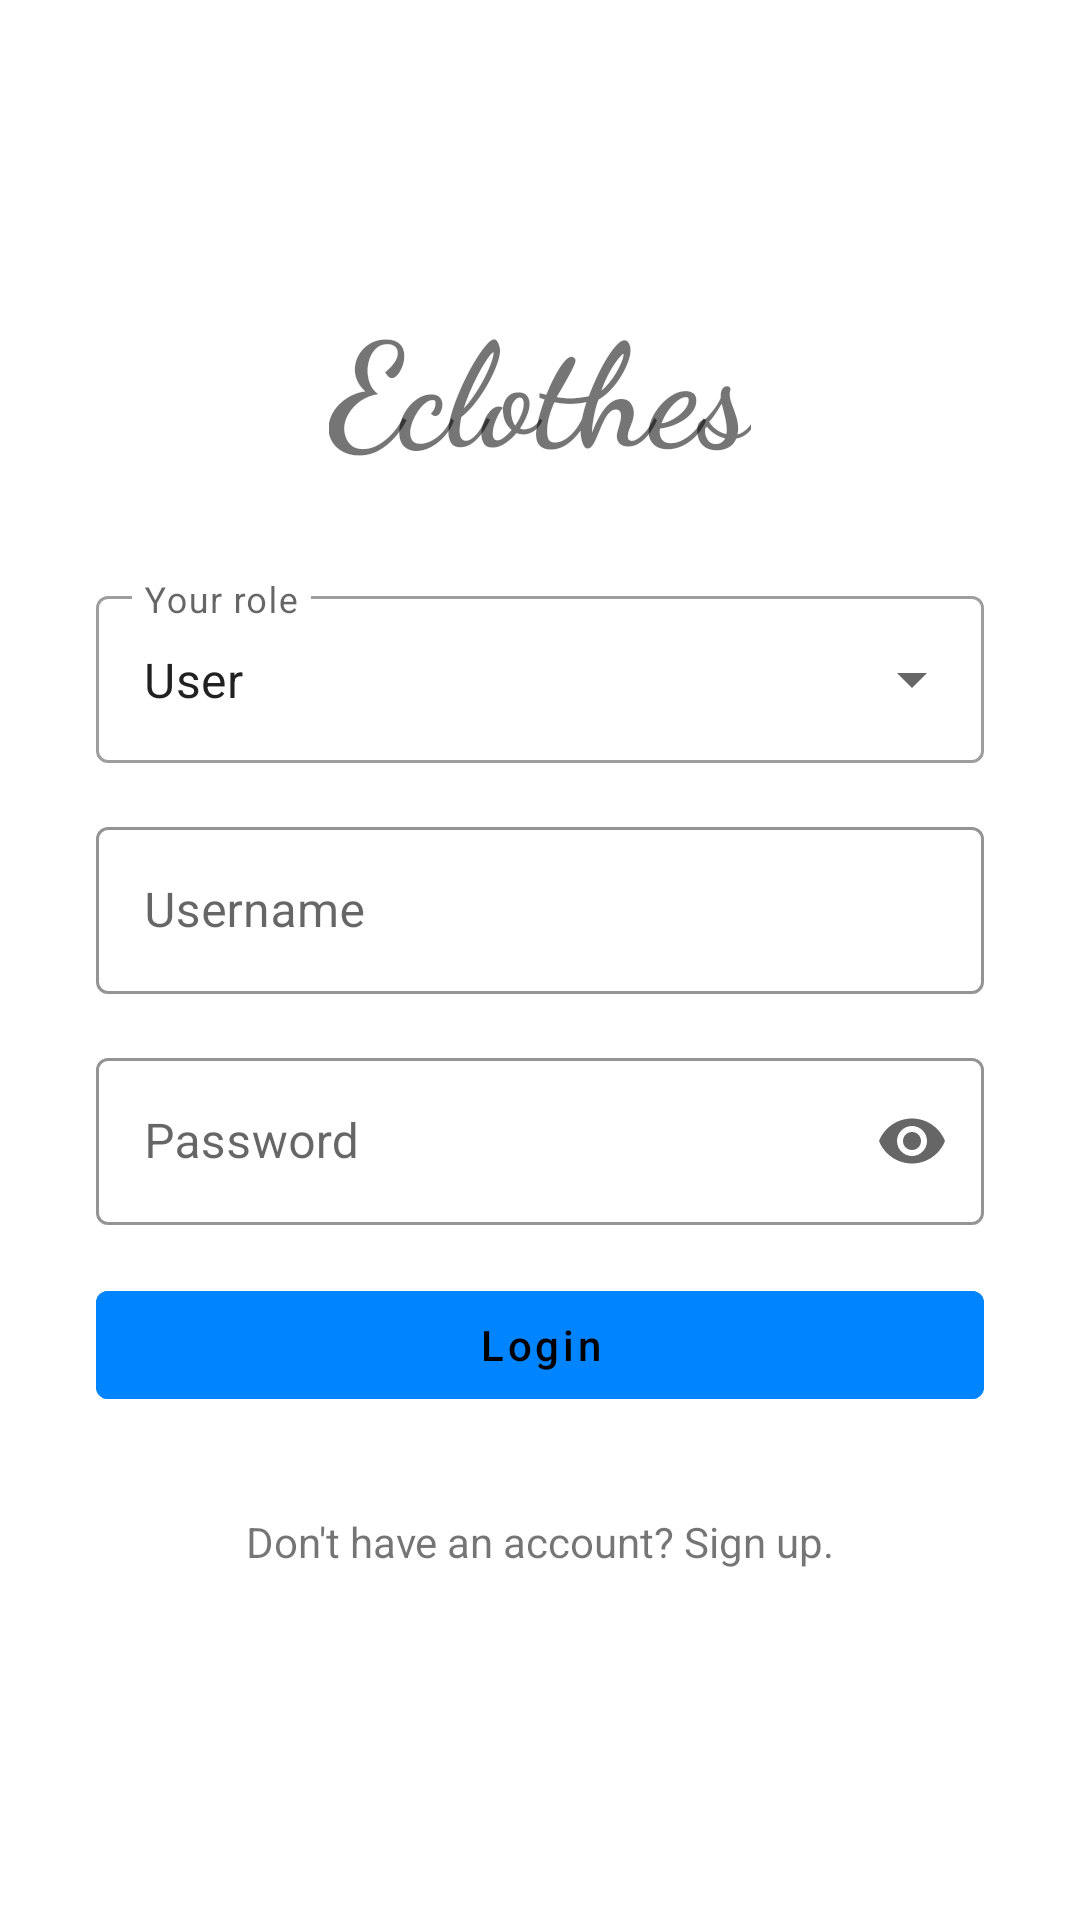

Here is an Android app screen rendered from its layout file. Give the layout XML and the strings, colors and styles it references.
<!-- AndroidManifest.xml: application theme Theme.Eclothes -->
<!-- res/layout/activity_login_register.xml -->
<?xml version="1.0" encoding="utf-8"?>
<androidx.constraintlayout.widget.ConstraintLayout xmlns:android="http://schemas.android.com/apk/res/android"
    xmlns:app="http://schemas.android.com/apk/res-auto"
    xmlns:tools="http://schemas.android.com/tools"
    android:id="@+id/login_register_layout"
    style="@style/LayoutPadding"
    android:layout_width="match_parent"
    android:layout_height="match_parent"
    android:onClick="rootLayoutTapped"
    tools:context=".LoginRegisterActivity">

    <TextView
        android:id="@+id/txt_title"
        style="@style/Title"
        android:layout_width="wrap_content"
        android:layout_height="wrap_content"
        app:layout_constraintBottom_toTopOf="@+id/guideline"
        app:layout_constraintEnd_toEndOf="parent"
        app:layout_constraintStart_toStartOf="parent"
        app:layout_constraintTop_toTopOf="parent" />


    <androidx.constraintlayout.widget.Guideline
        android:id="@+id/guideline"
        android:layout_width="wrap_content"
        android:layout_height="wrap_content"
        android:orientation="horizontal"
        app:layout_constraintGuide_percent="0.4" />

    <com.google.android.material.textfield.TextInputLayout
        android:id="@+id/menu_role_layout"
        style="@style/Widget.MaterialComponents.TextInputLayout.OutlinedBox.ExposedDropdownMenu"
        android:layout_width="0dp"
        android:layout_height="wrap_content"
        android:layout_marginTop="32dp"
        app:layout_constraintEnd_toEndOf="parent"
        app:layout_constraintStart_toStartOf="parent"
        app:layout_constraintTop_toBottomOf="@+id/txt_title"
        android:hint="@string/hint_role_menu">

        <AutoCompleteTextView
            android:id="@+id/menu_role"
            android:layout_width="match_parent"
            android:layout_height="wrap_content"
            android:inputType="none"
            android:text="User"
            />

    </com.google.android.material.textfield.TextInputLayout>

    <com.google.android.material.textfield.TextInputLayout
        android:id="@+id/edt_username_layout"
        android:layout_width="0dp"
        android:layout_height="wrap_content"
        android:layout_marginTop="16dp"
        app:layout_constraintEnd_toEndOf="parent"
        app:layout_constraintStart_toStartOf="parent"
        app:layout_constraintTop_toBottomOf="@+id/menu_role_layout"
        android:hint="@string/hint_username"
        style="@style/TextInputLayoutStyle">

        <com.google.android.material.textfield.TextInputEditText
            android:id="@+id/edtLoginUsername"
            android:layout_width="match_parent"
            android:layout_height="wrap_content"
            android:inputType="textPersonName" />
    </com.google.android.material.textfield.TextInputLayout>

    <com.google.android.material.textfield.TextInputLayout
        android:id="@+id/edt_email_layout"
        android:layout_width="0dp"
        android:layout_height="wrap_content"
        android:layout_marginTop="16dp"
        android:visibility="gone"
        app:layout_constraintEnd_toEndOf="parent"
        app:layout_constraintStart_toStartOf="parent"
        app:layout_constraintTop_toBottomOf="@+id/edt_username_layout"
        android:hint="@string/hint_email"
        style="@style/TextInputLayoutStyle">

        <com.google.android.material.textfield.TextInputEditText
            android:id="@+id/edtLoginEmail"
            android:layout_width="match_parent"
            android:layout_height="wrap_content"
            android:inputType="textWebEmailAddress" />
    </com.google.android.material.textfield.TextInputLayout>

    <com.google.android.material.textfield.TextInputLayout
        android:id="@+id/edt_password_layout"
        android:layout_width="0dp"
        android:layout_height="wrap_content"
        android:layout_marginTop="16dp"
        app:layout_constraintEnd_toEndOf="parent"
        app:layout_constraintStart_toStartOf="parent"
        app:layout_constraintTop_toBottomOf="@+id/edt_email_layout"
        android:hint="@string/hint_password"
        app:endIconMode="password_toggle"
        style="@style/TextInputLayoutStyle">
        <com.google.android.material.textfield.TextInputEditText
            android:id="@+id/edtLoginPassword"
            android:layout_width="match_parent"
            android:layout_height="wrap_content"
            android:inputType="textPassword" />
    </com.google.android.material.textfield.TextInputLayout>



    <com.google.android.material.button.MaterialButton
        android:id="@+id/btn_login_register"
        android:layout_width="0dp"
        android:layout_height="wrap_content"
        android:layout_marginTop="16dp"
        android:backgroundTint="@color/colorAccent"
        style="@style/Widget.MaterialComponents.Button.TextButton"
        android:tag="btn_tag_login"
        android:text="@string/login_button_text"
        android:textSize="14sp"
        android:textAllCaps="false"
        app:layout_constraintEnd_toEndOf="parent"
        app:layout_constraintStart_toStartOf="parent"
        app:layout_constraintTop_toBottomOf="@+id/edt_password_layout" />

    <com.google.android.material.button.MaterialButton
        android:id="@+id/btn_register_back"
        android:layout_width="0dp"
        android:layout_height="wrap_content"
        android:layout_marginTop="8dp"
        android:visibility="gone"
        android:backgroundTint="@color/colorAccent"
        style="@style/Widget.MaterialComponents.Button.TextButton"
        android:text="@string/back_button_text"
        android:textSize="14sp"
        android:textAllCaps="false"
        app:layout_constraintEnd_toEndOf="parent"
        app:layout_constraintStart_toStartOf="parent"
        app:layout_constraintTop_toBottomOf="@+id/btn_login_register" />

    <TextView
        android:id="@+id/txt_switch_login_register"
        android:layout_width="wrap_content"
        android:layout_height="wrap_content"
        android:layout_marginTop="32dp"
        android:tag="txt_switch_tag_register"
        android:text="@string/switch_register_text"
        app:layout_constraintEnd_toEndOf="parent"
        app:layout_constraintStart_toStartOf="parent"
        app:layout_constraintTop_toBottomOf="@+id/btn_login_register" />

    <com.google.android.material.textfield.TextInputLayout
        android:id="@+id/edt_register_first_name_layout"
        android:layout_width="0dp"
        android:layout_height="wrap_content"
        android:layout_marginTop="32dp"
        android:visibility="gone"
        app:layout_constraintEnd_toEndOf="parent"
        app:layout_constraintStart_toStartOf="parent"
        app:layout_constraintTop_toBottomOf="@+id/txt_title"
        android:hint="@string/hint_first_name"
        app:hintTextColor="@color/colorPrimaryDark"
        style="@style/TextInputLayoutStyle">

        <EditText
            android:id="@+id/edt_register_first_name"
            android:layout_width="match_parent"
            android:layout_height="wrap_content"
            android:inputType="textPersonName" />
    </com.google.android.material.textfield.TextInputLayout>

    <com.google.android.material.textfield.TextInputLayout
        android:id="@+id/edt_register_last_name_layout"
        android:layout_width="0dp"
        android:layout_height="wrap_content"
        android:layout_marginTop="16dp"
        android:visibility="gone"
        app:layout_constraintEnd_toEndOf="parent"
        app:layout_constraintStart_toStartOf="parent"
        app:layout_constraintTop_toBottomOf="@+id/edt_register_first_name_layout"
        android:hint="@string/hint_last_name"
        app:hintTextColor="@color/colorPrimaryDark"
        style="@style/TextInputLayoutStyle">

        <EditText
            android:id="@+id/edt_register_last_name"
            android:layout_width="match_parent"
            android:layout_height="wrap_content"
            android:inputType="textPersonName" />
    </com.google.android.material.textfield.TextInputLayout>

    <com.google.android.material.textfield.TextInputLayout
        android:id="@+id/edt_register_phone_layout"
        android:layout_width="0dp"
        android:layout_height="wrap_content"
        android:layout_marginTop="16dp"
        android:visibility="gone"
        app:layout_constraintEnd_toEndOf="parent"
        app:layout_constraintStart_toStartOf="parent"
        app:layout_constraintTop_toBottomOf="@+id/edt_register_last_name_layout"
        android:hint="@string/hint_phone"
        app:hintTextColor="@color/colorPrimaryDark"
        style="@style/TextInputLayoutStyle">

        <EditText
            android:id="@+id/edt_register_phone"
            android:layout_width="match_parent"
            android:layout_height="wrap_content"
            android:inputType="phone" />
    </com.google.android.material.textfield.TextInputLayout>

    <com.google.android.material.textfield.TextInputLayout
        android:id="@+id/edt_register_shop_name_layout"
        android:layout_width="0dp"
        android:layout_height="wrap_content"
        android:layout_marginTop="16dp"
        android:visibility="gone"
        app:layout_constraintEnd_toEndOf="parent"
        app:layout_constraintStart_toStartOf="parent"
        app:layout_constraintTop_toBottomOf="@+id/edt_register_phone_layout"
        android:hint="@string/hint_shop_name"
        app:hintTextColor="@color/colorPrimaryDark"
        style="@style/TextInputLayoutStyle">

        <EditText
            android:id="@+id/edt_register_shop_name"
            android:layout_width="match_parent"
            android:layout_height="wrap_content"
            android:inputType="textPersonName" />
    </com.google.android.material.textfield.TextInputLayout>

    <com.google.android.material.textfield.TextInputLayout
        android:id="@+id/menu_gender_layout"
        style="@style/Widget.MaterialComponents.TextInputLayout.OutlinedBox.ExposedDropdownMenu"
        android:layout_width="0dp"
        android:layout_height="wrap_content"
        android:visibility="invisible"
        android:layout_marginTop="16dp"
        app:layout_constraintEnd_toEndOf="parent"
        app:layout_constraintStart_toStartOf="parent"
        app:layout_constraintTop_toBottomOf="@+id/edt_register_phone_layout"
        android:hint="@string/hint_gender_menu">

        <AutoCompleteTextView
            android:id="@+id/menu_gender"
            android:layout_width="match_parent"
            android:layout_height="wrap_content"
            android:inputType="none"
            android:text="Male"
            />

    </com.google.android.material.textfield.TextInputLayout>

    <androidx.constraintlayout.widget.Guideline
        android:id="@+id/guideline3"
        android:layout_width="wrap_content"
        android:layout_height="wrap_content"
        android:orientation="horizontal"
        app:layout_constraintGuide_percent="0.7" />

    <ProgressBar
        android:id="@+id/progress_bar"
        style="?android:attr/progressBarStyle"
        android:layout_width="wrap_content"
        android:layout_height="wrap_content"
        android:visibility="gone"
        app:layout_constraintBottom_toBottomOf="parent"
        app:layout_constraintEnd_toEndOf="parent"
        app:layout_constraintStart_toStartOf="parent"
        app:layout_constraintTop_toTopOf="@+id/guideline3" />
</androidx.constraintlayout.widget.ConstraintLayout>
<!-- resources referenced by this layout -->
<resources>
  <color name="colorAccent">#0084ff</color>
  <color name="colorPrimaryDark">#000</color>
  <string name="back_button_text">Back</string>
  <string name="hint_email" translatable="false">Email</string>
  <string name="hint_first_name" translatable="false">First Name</string>
  <string name="hint_gender_menu" translatable="false">Your gender</string>
  <string name="hint_last_name" translatable="false">Last Name</string>
  <string name="hint_password" translatable="false">Password</string>
  <string name="hint_phone" translatable="false">Phone Number</string>
  <string name="hint_role_menu" translatable="false">Your role</string>
  <string name="hint_shop_name" translatable="false">Shop Name</string>
  <string name="hint_username" translatable="false">Username</string>
  <string name="login_button_text">Login</string>
  <string name="switch_register_text">Don\'t have an account? Sign up.</string>
  <style name="LayoutPadding">
          <item name="android:paddingStart">32dp</item>
          <item name="android:paddingEnd">32dp</item>
      </style>
  <style name="TextInputLayoutStyle" parent="Widget.MaterialComponents.TextInputLayout.OutlinedBox">
          <item name="boxStrokeColor">@color/colorPrimaryDark</item>
          <item name="hintTextColor">@color/colorPrimaryDark</item>
          <item name="theme">@style/cursor</item>
      </style>
  <style name="Title">
          <item name="android:text">Eclothes</item>
          <item name="android:fontFamily">cursive</item>
          <item name="android:textStyle">bold</item>
          <item name="android:textSize">48sp</item>
      </style>
  <style name="Theme.Eclothes" parent="Theme.MaterialComponents.Light.NoActionBar">
          
          <item name="colorPrimary">@color/colorPrimaryDark</item>
          <item name="colorPrimaryDark">@color/colorPrimary</item>
          <item name="colorAccent">@color/colorAccent</item>
          
          <item name="colorSecondary">@color/teal_200</item>
          <item name="colorSecondaryVariant">@color/teal_700</item>
          <item name="colorOnSecondary">@color/black</item>
          
          <item name="android:statusBarColor" tools:targetApi="l">?attr/colorPrimary</item>
          
      </style>
  <style name="cursor" parent="Widget.MaterialComponents.TextInputLayout.OutlinedBox">
  
      </style>
  <color name="colorPrimary">#fff</color>
  <color name="teal_200">#FF03DAC5</color>
  <color name="teal_700">#FF018786</color>
  <color name="black">#FF000000</color>
</resources>
